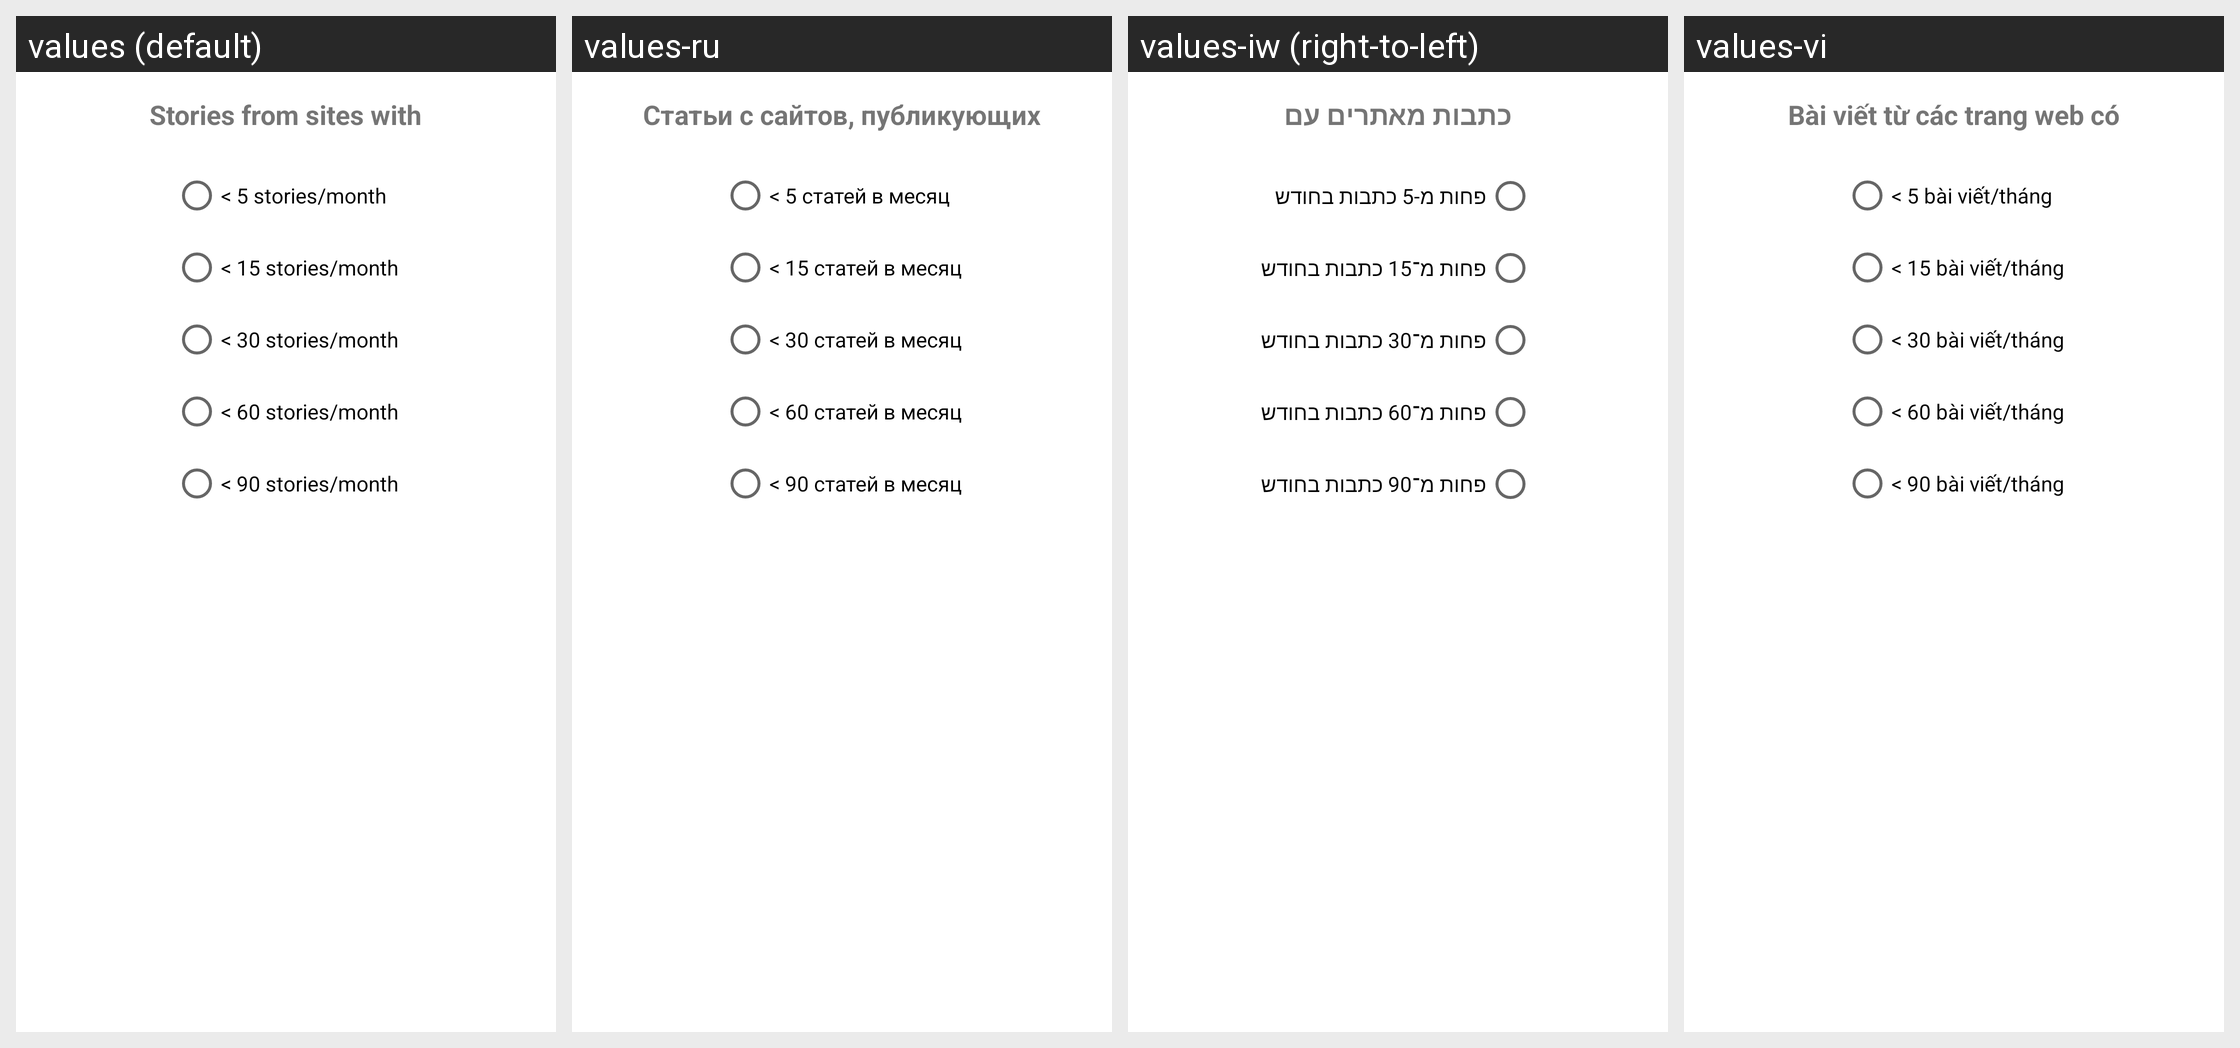

This grid shows one Android layout under several languages. Give, for every string resource on the screen, its name, the default text and each shown locale's text.
Android screen res/layout/infrequent_cutoff_dialog.xml rendered under 4 locales, left to right: values (default), values-ru, values-iw (right-to-left), values-vi. Device: Nexus 5 (rendered at 1080×1920; each locale shown at half size, 540×960, under a caption strip naming it); theme Theme.MaterialComponents.DayNight.NoActionBar.
Other locales in the repository, not shown: values-ar, values-de, values-es, values-fr, values-he, values-hi, values-id, values-in, values-it, values-ja, values-ko, values-nl, values-pl, values-pt-rBR, values-th, values-tr, values-uk.
Strings drawn on this screen, with the default value and each locale's value (text and hints the layout hard-codes, and strings that could not be matched under every locale, appear in the picture but are not listed):

infrequent_choice_title
  values: Stories from sites with
  values-ru: Статьи с сайтов, публикующих
  values-iw: כתבות מאתרים עם
  values-vi: Bài viết từ các trang web có

infrequent_5
  values: < 5 stories/month
  values-ru: < 5 статей в месяц
  values-iw: פחות מ-5 כתבות בחודש
  values-vi: < 5 bài viết/tháng

infrequent_15
  values: < 15 stories/month
  values-ru: < 15 статей в месяц
  values-iw: פחות מ־15 כתבות בחודש
  values-vi: < 15 bài viết/tháng

infrequent_30
  values: < 30 stories/month
  values-ru: < 30 статей в месяц
  values-iw: פחות מ־30 כתבות בחודש
  values-vi: < 30 bài viết/tháng

infrequent_60
  values: < 60 stories/month
  values-ru: < 60 статей в месяц
  values-iw: פחות מ־60 כתבות בחודש
  values-vi: < 60 bài viết/tháng

infrequent_90
  values: < 90 stories/month
  values-ru: < 90 статей в месяц
  values-iw: פחות מ־90 כתבות בחודש
  values-vi: < 90 bài viết/tháng
